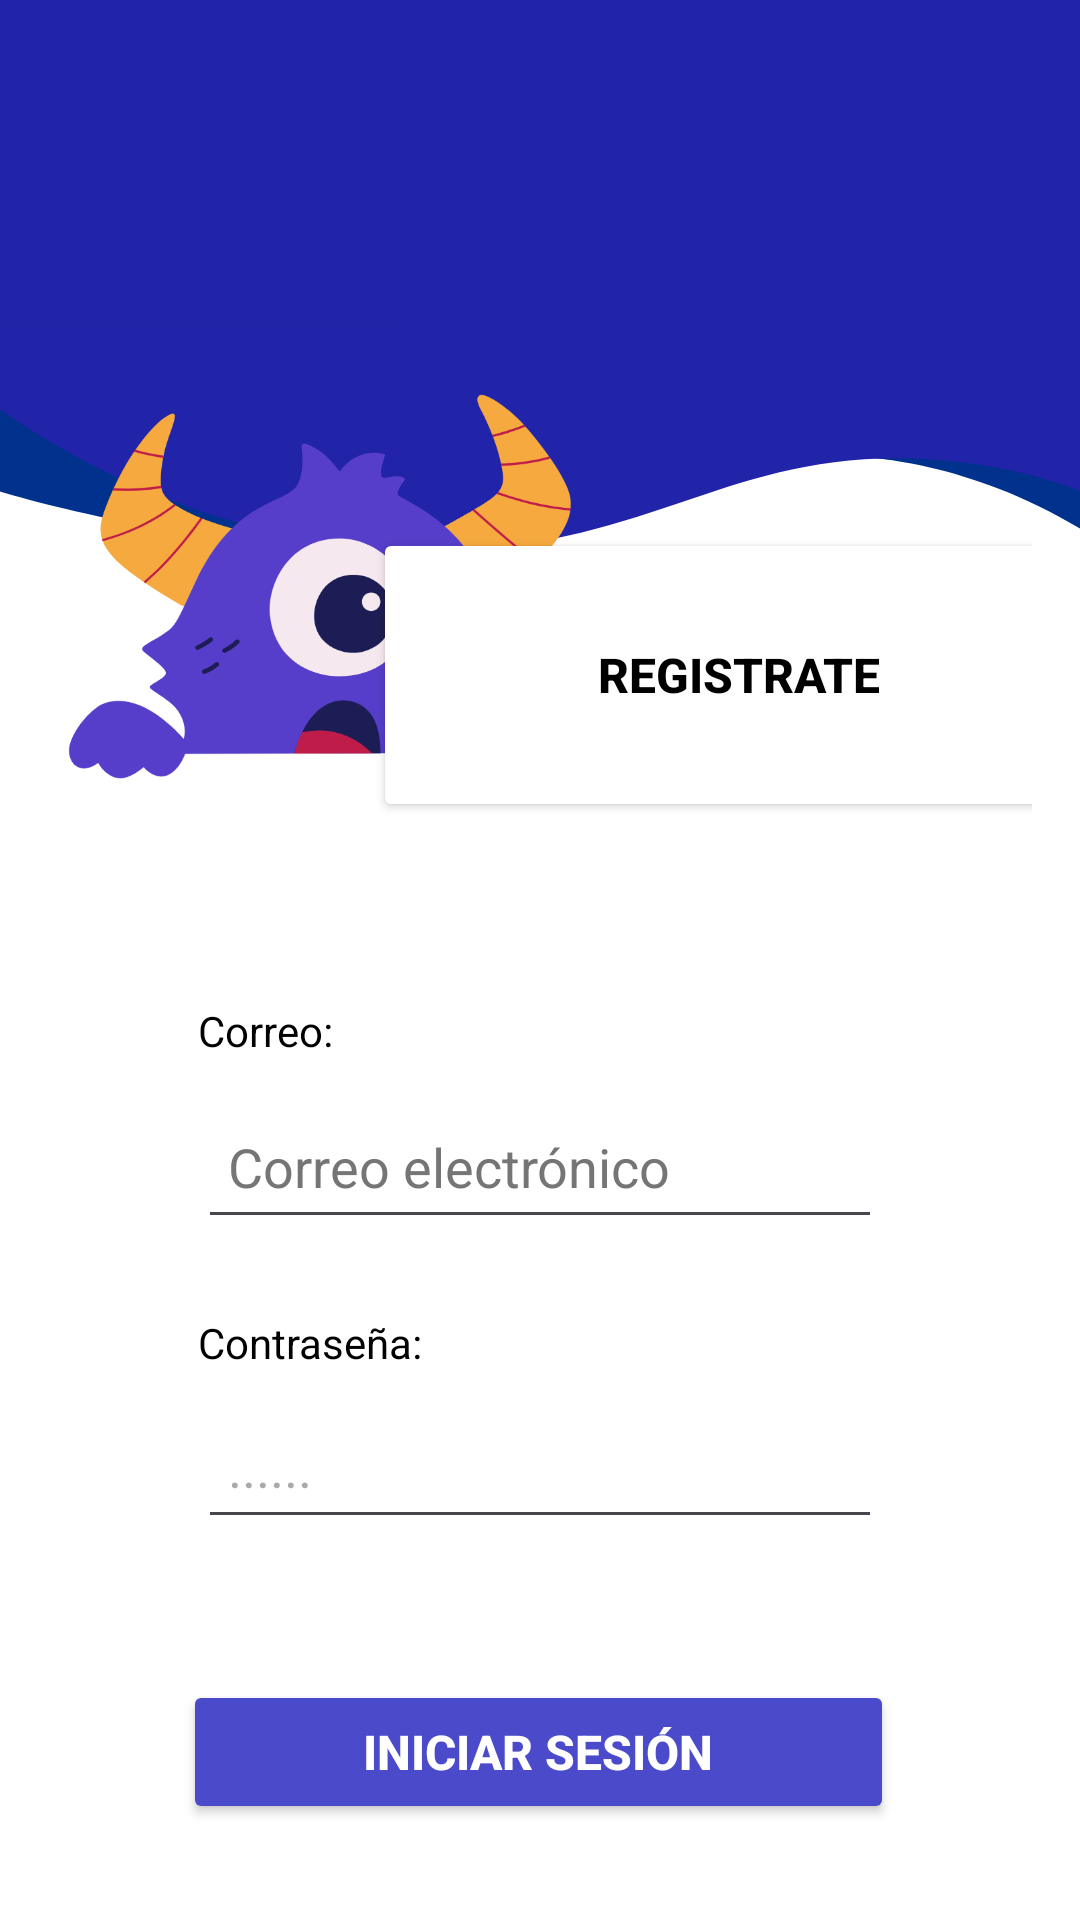

This screen was rendered from an Android layout file. Write that file and the resources it references.
<!-- AndroidManifest.xml: application theme Theme.PARLESSIGNES -->
<!-- res/layout/login.xml -->
<?xml version="1.0" encoding="utf-8"?>
<androidx.constraintlayout.widget.ConstraintLayout xmlns:android="http://schemas.android.com/apk/res/android"
    xmlns:app="http://schemas.android.com/apk/res-auto"
    xmlns:tools="http://schemas.android.com/tools"
    android:id="@+id/main"
    android:layout_width="match_parent"
    android:layout_height="match_parent"
    android:background="@drawable/fondo_parles3"
    android:orientation="vertical"
    android:padding="16dp">

    <EditText
        android:id="@+id/contra"
        android:layout_width="0dp"
        android:layout_height="wrap_content"
        android:importantForAutofill="no"
        android:minHeight="48dp"
        android:layout_marginStart="50dp"
        android:layout_marginTop="112dp"
        android:layout_marginEnd="50dp"
        android:ems="10"
        android:inputType="textPassword"
        android:padding="10dp"
        android:hint="@string/puntos_txt"
        android:textColor="@color/black"
        app:layout_constraintEnd_toEndOf="parent"
        app:layout_constraintHorizontal_bias="0.0"
        app:layout_constraintStart_toStartOf="parent"
        app:layout_constraintTop_toBottomOf="@id/imageView"
        tools:ignore="VisualLintTextFieldSize" />

    <ImageView
        android:id="@+id/imageView"
        android:layout_width="202dp"
        android:layout_height="317dp"
        android:layout_marginTop="20dp"
        android:layout_marginEnd="-120dp"
        android:contentDescription="@string/iniciar_sesi_n_login"
        app:layout_constraintEnd_toEndOf="parent"
        app:layout_constraintHorizontal_bias="0.0"
        app:layout_constraintStart_toStartOf="parent"
        app:layout_constraintTop_toTopOf="parent"
        app:srcCompat="@drawable/vista2" />


    <Button
        android:id="@+id/startButton2"
        android:layout_width="244dp"
        android:layout_height="98dp"
        android:layout_marginTop="160dp"
        android:layout_marginEnd="-125dp"
        android:backgroundTint="@color/white"
        android:drawablePadding="30dp"
        android:onClick="Registrarse"
        android:paddingHorizontal="60dp"
        android:text="@string/registrate_login"
        android:textColor="@color/black"
        android:textSize="16sp"
        android:textStyle="bold"
        app:layout_constraintEnd_toEndOf="parent"
        app:layout_constraintHorizontal_bias="0.519"
        app:layout_constraintStart_toStartOf="parent"
        app:layout_constraintTop_toTopOf="parent" />

    <Button
        android:id="@+id/btn_iniciar"
        android:layout_width="wrap_content"
        android:layout_height="wrap_content"
        android:layout_marginTop="544dp"
        android:backgroundTint="#4A4ACB"
        android:drawablePadding="30dp"
        android:importantForAutofill="no"
        android:onClick="Inicio"
        android:paddingHorizontal="60dp"
        android:text="@string/iniciar_sesi_n_login"
        android:textColor="#FFFFFF"
        android:textSize="16sp"
        android:textStyle="bold"
        app:layout_constraintEnd_toEndOf="parent"
        app:layout_constraintHorizontal_bias="0.496"
        app:layout_constraintStart_toStartOf="parent"
        app:layout_constraintTop_toTopOf="parent"
        tools:ignore="DuplicateSpeakableTextCheck" />

    <EditText
        android:id="@+id/correo"
        android:layout_width="0dp"
        android:layout_height="wrap_content"
        android:layout_marginStart="50dp"
        android:layout_marginTop="12dp"
        android:layout_marginEnd="50dp"
        android:ems="10"
        android:hint="@string/correo_electr_nico_login"
        android:importantForAutofill="no"
        android:inputType="textEmailAddress"
        android:minHeight="48dp"
        android:padding="10dp"
        android:textColor="@color/black"
        android:textColorHint="#757575"
        app:layout_constraintEnd_toEndOf="parent"
        app:layout_constraintHorizontal_bias="0.0"
        app:layout_constraintStart_toStartOf="parent"
        app:layout_constraintTop_toBottomOf="@id/imageView"
        tools:ignore="VisualLintTextFieldSize" />

    <TextView
        android:id="@+id/textView2"
        android:layout_width="wrap_content"
        android:layout_height="wrap_content"
        android:textColor="@color/black"
        android:layout_marginBottom="8dp"
        android:text="@string/contrase_a_login"
        app:layout_constraintBottom_toTopOf="@id/contra"
        app:layout_constraintStart_toStartOf="@id/contra" />

    <TextView
        android:id="@+id/txt_password"
        android:layout_width="wrap_content"
        android:layout_height="wrap_content"
        android:layout_marginBottom="12dp"
        android:textColor="@color/black"
        android:text="@string/correo_login"
        app:layout_constraintBottom_toTopOf="@id/correo"
        app:layout_constraintStart_toStartOf="@id/correo" />


</androidx.constraintlayout.widget.ConstraintLayout>
<!-- resources referenced by this layout -->
<resources>
  <color name="black">#FF000000</color>
  <color name="white">#FFFFFFFF</color>
  <!-- drawable fondo_parles3: png bitmap (drawable, 21432 bytes) -->
  <!-- drawable vista2: png bitmap (drawable, 49980 bytes) -->
  <string name="contrase_a_login">Contraseña:</string>
  <string name="correo_electr_nico_login">Correo electrónico</string>
  <string name="correo_login">Correo:</string>
  <string name="iniciar_sesi_n_login">Iniciar Sesión</string>
  <string name="puntos_txt">......</string>
  <string name="registrate_login">Registrate</string>
  <style name="Theme.PARLESSIGNES" parent="Base.Theme.PARLESSIGNES" />
  <style name="Base.Theme.PARLESSIGNES" parent="Theme.Material3.DayNight.NoActionBar">
          
          
      </style>
</resources>
